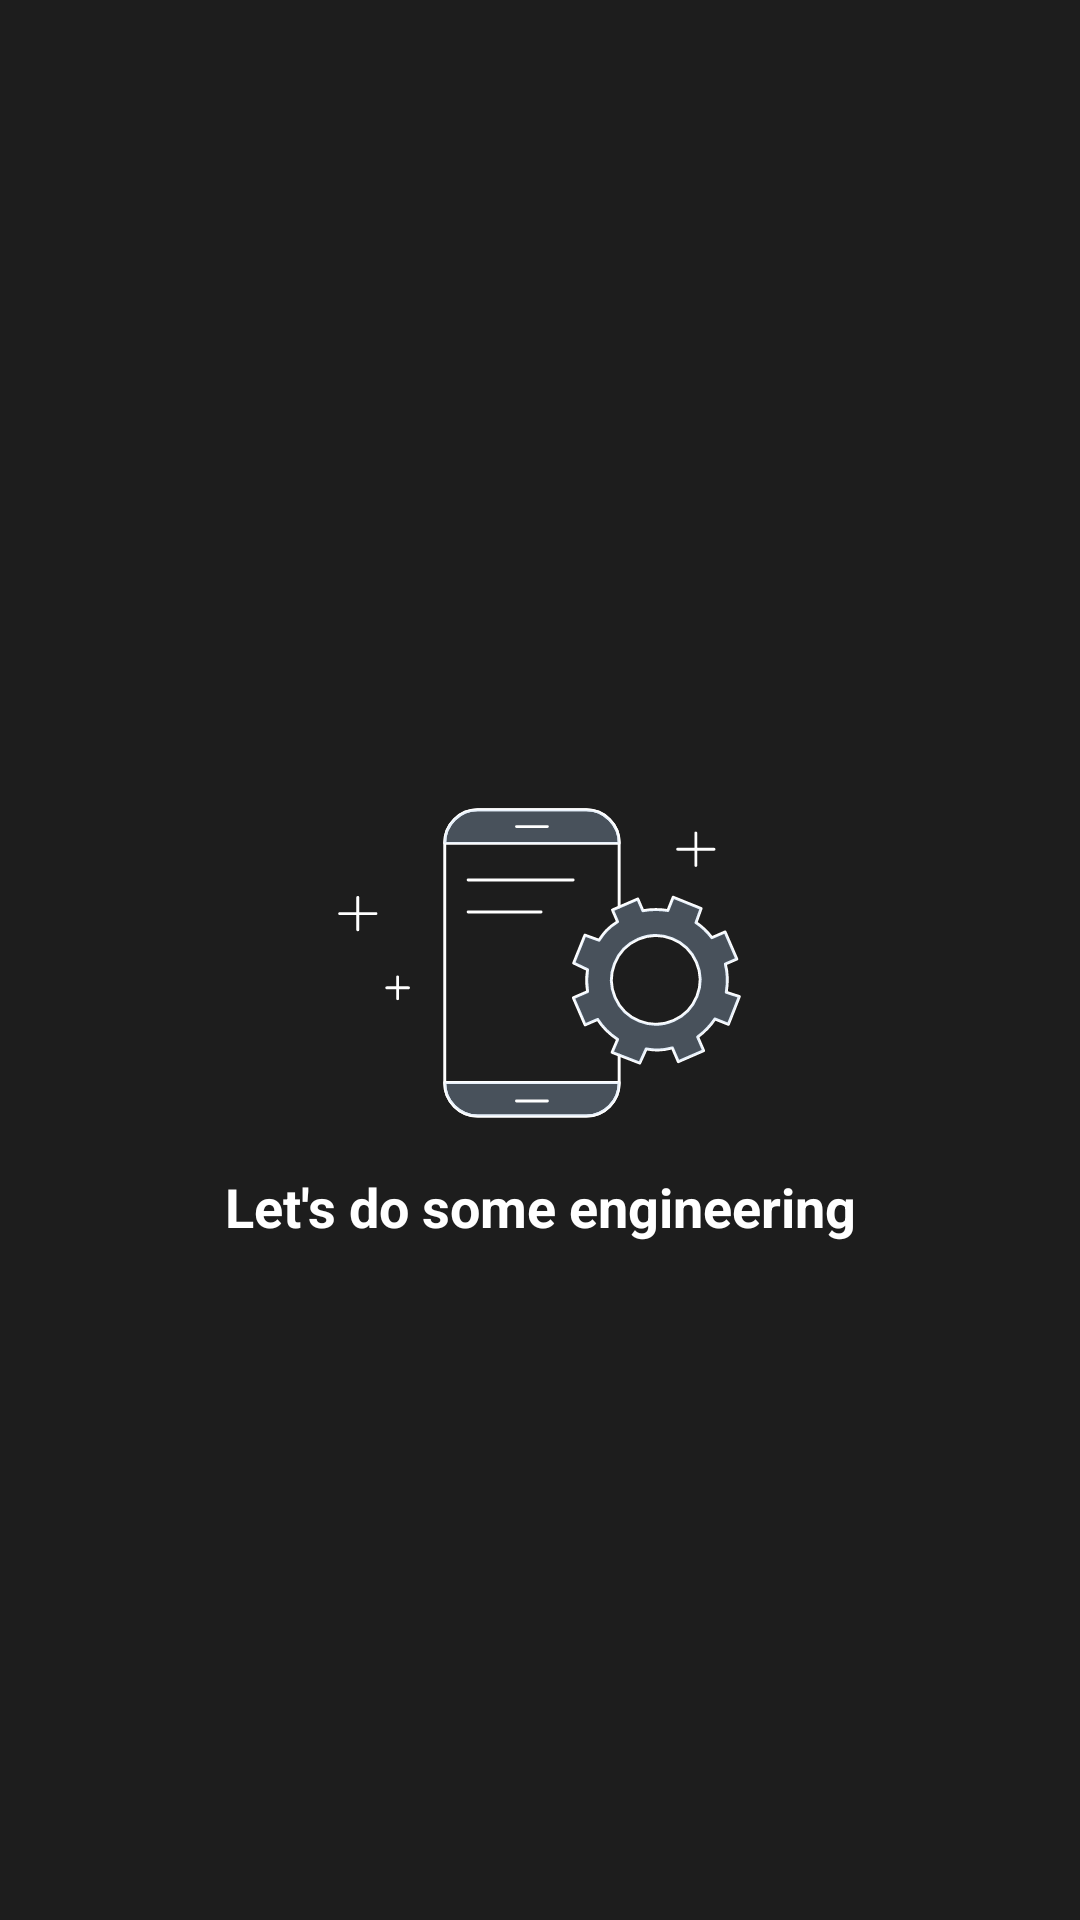

Android layout source for this screen:
<!-- AndroidManifest.xml: application theme Theme.PreparationApp -->
<!-- res/layout/activity_splash_screen.xml -->
<?xml version="1.0" encoding="utf-8"?>
<androidx.constraintlayout.widget.ConstraintLayout xmlns:android="http://schemas.android.com/apk/res/android"
    xmlns:app="http://schemas.android.com/apk/res-auto"
    xmlns:tools="http://schemas.android.com/tools"
    android:layout_width="match_parent"
    android:layout_height="match_parent"
    android:background="@color/background"
    tools:context=".presentation.screen.splash.SplashScreenActivity">

    <ImageView
        android:id="@+id/app_logo"
        android:layout_width="@dimen/app_logo_size"
        android:layout_height="@dimen/app_logo_size"
        app:layout_constraintBottom_toBottomOf="parent"
        app:layout_constraintEnd_toEndOf="parent"
        app:layout_constraintStart_toStartOf="parent"
        app:layout_constraintTop_toTopOf="parent"
        android:src="@drawable/ic_app_logo" />

    <TextView
        android:id="@+id/app_name"
        android:layout_width="wrap_content"
        android:layout_height="wrap_content"
        android:text="@string/let_s_do_some_engineering"
        style="@style/Header.TextAppearance.Bold.White"
        app:layout_constraintEnd_toEndOf="parent"
        app:layout_constraintStart_toStartOf="parent"
        app:layout_constraintTop_toBottomOf="@+id/app_logo" />


</androidx.constraintlayout.widget.ConstraintLayout>
<!-- resources referenced by this layout -->
<resources>
  <color name="background">@color/colorPrimaryVariant</color>
  <dimen name="app_logo_size">140dp</dimen>
  <!-- drawable ic_app_logo: vector/xml drawable (drawable, 4596 chars, omitted) -->
  <string name="let_s_do_some_engineering">Let\'s do some engineering</string>
  <style name="Header.TextAppearance.Bold.White" parent="Header.TextAppearance.Bold">
          <item name="android:textColor">@color/white</item>
      </style>
  <style name="Theme.PreparationApp" parent="Theme.MaterialComponents.DayNight.DarkActionBar">
          
          <item name="colorPrimary">@color/colorPrimary</item>
          <item name="colorPrimaryVariant">@color/colorPrimaryVariant</item>
          <item name="colorOnPrimary">@color/colorOnPrimary</item>
          
          <item name="colorSecondary">@color/colorSecondary</item>
          <item name="colorSecondaryVariant">@color/colorSecondaryVariant</item>
          <item name="colorOnSecondary">@color/colorOnSecondary</item>
          
          <item name="android:statusBarColor" tools:targetApi="l">?attr/colorPrimaryVariant</item>
          
      </style>
  <color name="colorPrimaryVariant">@color/purple_700</color>
  <style name="Header.TextAppearance.Bold" parent="Header">
          <item name="fontFamily">@font/arima_madurai_extrabold</item>
          <item name="android:textStyle">bold</item>
      </style>
  <color name="white">#FFFFFFFF</color>
  <color name="colorPrimary">@color/purple_500</color>
  <color name="colorOnPrimary">@color/white</color>
  <color name="colorSecondary">@color/teal_200</color>
  <color name="colorSecondaryVariant">@color/teal_700</color>
  <color name="colorOnSecondary">@color/black</color>
  <color name="purple_700">#1D1D1D</color>
  <style name="Header">
          <item name="android:textSize">@dimen/header_text_size</item>
      </style>
  <color name="purple_500">#5C5C5C</color>
  <color name="teal_200">#0091FF</color>
  <color name="teal_700">#1E6FEA</color>
  <color name="black">#FF000000</color>
  <dimen name="header_text_size">18sp</dimen>
</resources>
